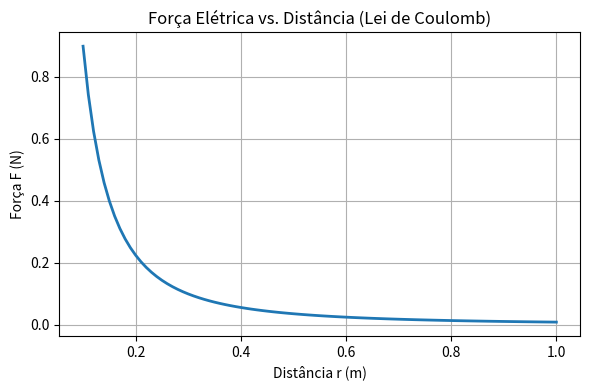

Generate this figure with matplotlib:
import matplotlib.pyplot as plt

# Constantes físicas (mesmos valores do relatório em LaTeX)
k = 8.99e9   # N·m²/C²
q1 = 1e-6    # 1 µC
q2 = 1e-6    # 1 µC

# Distâncias de 0,10 m até 1,00 m (passo de 0,01 m)
distancias = [0.10 + i * 0.01 for i in range(91)]
forcas = [k * abs(q1 * q2) / (r ** 2) for r in distancias]

plt.figure(figsize=(6, 4))
plt.plot(distancias, forcas, color="tab:blue", linewidth=2)
plt.title("Força Elétrica vs. Distância (Lei de Coulomb)")
plt.xlabel("Distância r (m)")
plt.ylabel("Força F (N)")
plt.grid(True)
plt.tight_layout()
plt.savefig("forca_coulomb.png", dpi=150)
print("Gráfico salvo em forca_coulomb.png!")
